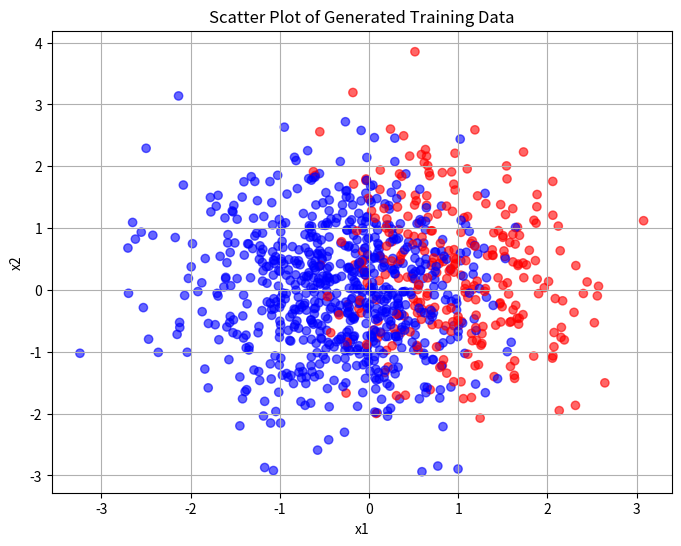

Generate this figure with matplotlib:
import numpy as np
import pandas as pd
import matplotlib.pyplot as plt


def generate_training_data(m=1000, n=2, noise_std=0.5, seed=42):
    """
    Generate a training set for binary classification using a logistic model.

    Parameters:
    - m: Number of examples.
    - n: Number of features.
    - noise_std: Standard deviation of the noise.
    - seed: Random seed for reproducibility.

    Returns:
    - df: pandas DataFrame with n features and a binary target column 'y'.
    """
    np.random.seed(seed)
    X = np.random.randn(m, n)
    true_w = np.random.randn(n)
    true_b = 0.5
    logits = np.dot(X, true_w) + true_b + np.random.randn(m) * noise_std
    probs = 1 / (1 + np.exp(-logits))
    y = (probs > 0.5).astype(int)

    feature_columns = [f'x{i + 1}' for i in range(n)]
    df = pd.DataFrame(X, columns=feature_columns)
    df['y'] = y
    return df


if __name__ == '__main__':
    # Generate training data and save to CSV
    df = generate_training_data(m=1000, n=2)
    df.to_csv('training_data.csv', index=False)
    print("Training data saved to 'training_data.csv'.")

    # Plot the data if there are 2 features
    if df.shape[1] - 1 == 2:
        plt.figure(figsize=(8, 6))
        colors = ['red' if label == 0 else 'blue' for label in df['y']]
        plt.scatter(df['x1'], df['x2'], c=colors, alpha=0.6)
        plt.xlabel('x1')
        plt.ylabel('x2')
        plt.title('Scatter Plot of Generated Training Data')
        plt.grid(True)
        plt.show()
